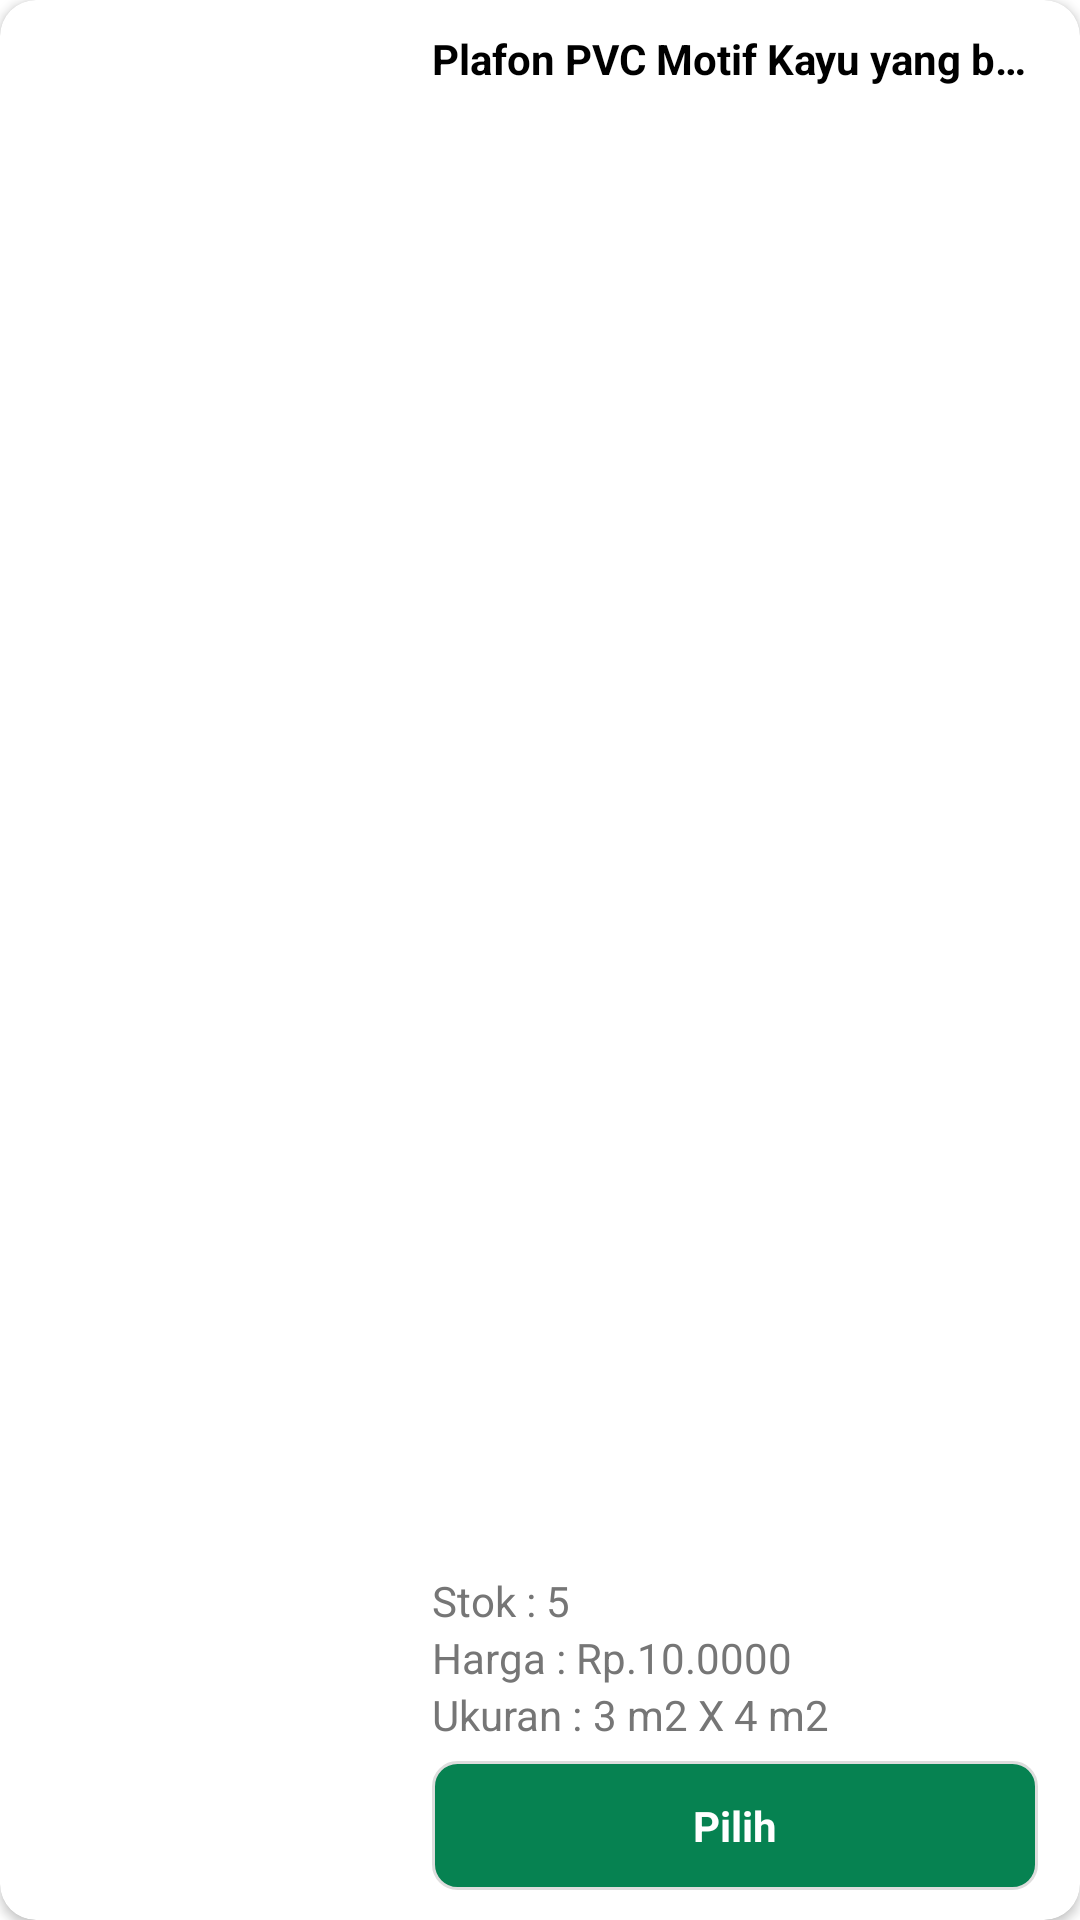

Write the Android layout XML for this screen, with the resource values it uses.
<!-- AndroidManifest.xml: application theme Theme.AplikasiPenjualanPlafon -->
<!-- res/layout/list_admin_pilih_plafon.xml -->
<?xml version="1.0" encoding="utf-8"?>
<androidx.cardview.widget.CardView
    xmlns:android="http://schemas.android.com/apk/res/android"
    xmlns:app="http://schemas.android.com/apk/res-auto"
    android:layout_width="match_parent"
    android:layout_height="150dp"
    android:layout_marginTop="12dp"
    app:cardCornerRadius="12dp"
    android:backgroundTint="@color/white">

    <androidx.constraintlayout.widget.ConstraintLayout
        android:layout_width="match_parent"
        android:layout_height="match_parent">
        <ImageView
            android:id="@+id/ivGambarPlafon"
            android:layout_width="130dp"
            android:layout_height="match_parent"
            app:layout_constraintStart_toStartOf="parent"
            android:src="@drawable/gambar_akun"
            android:scaleType="centerCrop"
            android:elevation="1dp"/>

        <TextView
            android:id="@+id/tvJudulPlafon"
            android:layout_width="0dp"
            android:layout_height="wrap_content"
            app:layout_constraintTop_toTopOf="parent"
            app:layout_constraintStart_toEndOf="@id/ivGambarPlafon"
            app:layout_constraintEnd_toEndOf="parent"
            android:layout_marginTop="10dp"
            android:layout_marginStart="14dp"
            android:layout_marginEnd="14dp"
            android:maxLines="1"
            android:ellipsize="end"
            android:lineSpacingExtra="1dp"
            android:text="Plafon PVC Motif Kayu yang bagus bagus"
            android:textStyle="bold"
            android:textSize="14sp"
            android:textColor="@color/black"
            android:elevation="20dp"/>

        <TextView
            android:id="@+id/tvTitleStok"
            android:layout_width="wrap_content"
            android:layout_height="wrap_content"
            app:layout_constraintBottom_toTopOf="@id/tvHarga"
            app:layout_constraintStart_toEndOf="@id/ivGambarPlafon"
            android:layout_marginTop="8dp"
            android:layout_marginStart="14dp"
            android:layout_marginEnd="14dp"
            android:maxLines="1"
            android:text="Stok : "
            android:textSize="14sp"
            android:textColor="@color/abuabu_tua"
            android:elevation="20dp"/>

        <TextView
            android:id="@+id/tvStok"
            android:layout_width="0dp"
            android:layout_height="wrap_content"
            app:layout_constraintTop_toTopOf="@id/tvTitleStok"
            app:layout_constraintStart_toEndOf="@id/tvTitleStok"
            app:layout_constraintEnd_toEndOf="parent"
            android:layout_marginEnd="20dp"
            android:layout_marginBottom="2dp"
            android:maxLines="1"
            android:text="5"
            android:textSize="14sp"
            android:textColor="@color/abuabu_tua"
            android:elevation="20dp"/>

        <TextView
            android:id="@+id/tvTitleHarga"
            android:layout_width="wrap_content"
            android:layout_height="wrap_content"
            app:layout_constraintBottom_toTopOf="@id/tvTitleUkuran"
            app:layout_constraintStart_toEndOf="@id/ivGambarPlafon"
            android:layout_marginTop="8dp"
            android:layout_marginStart="14dp"
            android:layout_marginEnd="14dp"
            android:maxLines="1"
            android:text="Harga : "
            android:textSize="14sp"
            android:textColor="@color/abuabu_tua"
            android:elevation="20dp"/>

        <TextView
            android:id="@+id/tvHarga"
            android:layout_width="0dp"
            android:layout_height="wrap_content"
            app:layout_constraintTop_toTopOf="@id/tvTitleHarga"
            app:layout_constraintStart_toEndOf="@id/tvTitleHarga"
            app:layout_constraintEnd_toEndOf="parent"
            android:layout_marginEnd="20dp"
            android:maxLines="1"
            android:text="Rp.10.0000"
            android:textSize="14sp"
            android:textColor="@color/abuabu_tua"
            android:elevation="20dp"/>

        <TextView
            android:id="@+id/tvTitleUkuran"
            android:layout_width="wrap_content"
            android:layout_height="wrap_content"
            app:layout_constraintBottom_toTopOf="@id/btnPilih"
            app:layout_constraintStart_toEndOf="@id/ivGambarPlafon"
            android:layout_marginTop="8dp"
            android:layout_marginStart="14dp"
            android:layout_marginEnd="14dp"
            android:layout_marginBottom="6dp"
            android:maxLines="1"
            android:text="Ukuran : "
            android:textSize="14sp"
            android:textColor="@color/abuabu_tua"
            android:elevation="20dp"/>

        <TextView
            android:id="@+id/tvUkuran"
            android:layout_width="0dp"
            android:layout_height="wrap_content"
            app:layout_constraintTop_toTopOf="@id/tvTitleUkuran"
            app:layout_constraintStart_toEndOf="@id/tvTitleUkuran"
            app:layout_constraintEnd_toEndOf="parent"
            android:layout_marginEnd="20dp"
            android:maxLines="1"
            android:text="3 m2 X 4 m2"
            android:textSize="14sp"
            android:textColor="@color/abuabu_tua"
            android:elevation="20dp"/>

        <TextView
            android:id="@+id/btnPilih"
            android:layout_width="0dp"
            android:layout_height="wrap_content"
            app:layout_constraintBottom_toBottomOf="parent"
            app:layout_constraintStart_toEndOf="@id/ivGambarPlafon"
            app:layout_constraintEnd_toEndOf="parent"
            android:layout_marginBottom="10dp"
            android:layout_marginStart="14dp"
            android:layout_marginEnd="14dp"
            android:text="Pilih"
            android:textStyle="bold"
            android:textSize="14sp"
            android:textColor="@color/white"
            android:gravity="center"
            android:background="@drawable/bg_btn_action"/>

    </androidx.constraintlayout.widget.ConstraintLayout>

</androidx.cardview.widget.CardView>
<!-- resources referenced by this layout -->
<resources>
  <color name="abuabu_tua">#767676</color>
  <color name="black">#FF000000</color>
  <color name="white">#FFFFFFFF</color>
  <!-- drawable bg_btn_action (drawable) -->
  <?xml version="1.0" encoding="utf-8"?>
  <shape xmlns:android="http://schemas.android.com/apk/res/android">
      <corners android:radius="8dp"/>
      <stroke android:width="1dp"
          android:color="@color/abuabu_muda"/>
      <solid android:color="@color/primaryColor"/>
      <padding android:top="12dp"
          android:bottom="12dp"
          android:left="12dp"
          android:right="12dp"/>
  </shape>
  <style name="Theme.AplikasiPenjualanPlafon" parent="Base.Theme.AplikasiPenjualanPlafon" />
  <color name="abuabu_muda">#DDDDDD</color>
  <color name="primaryColor">#068251</color>
  <style name="Base.Theme.AplikasiPenjualanPlafon" parent="Theme.Material3.DayNight.NoActionBar">
          
           <item name="colorPrimary">@color/primaryColor</item>
          <item name="android:windowBackground">@color/white</item>
          <item name="android:itemBackground">@color/white</item>
          <item name="android:textColor">@color/black</item>
          <item name="android:textColorPrimary">@color/black</item>
      </style>
</resources>
